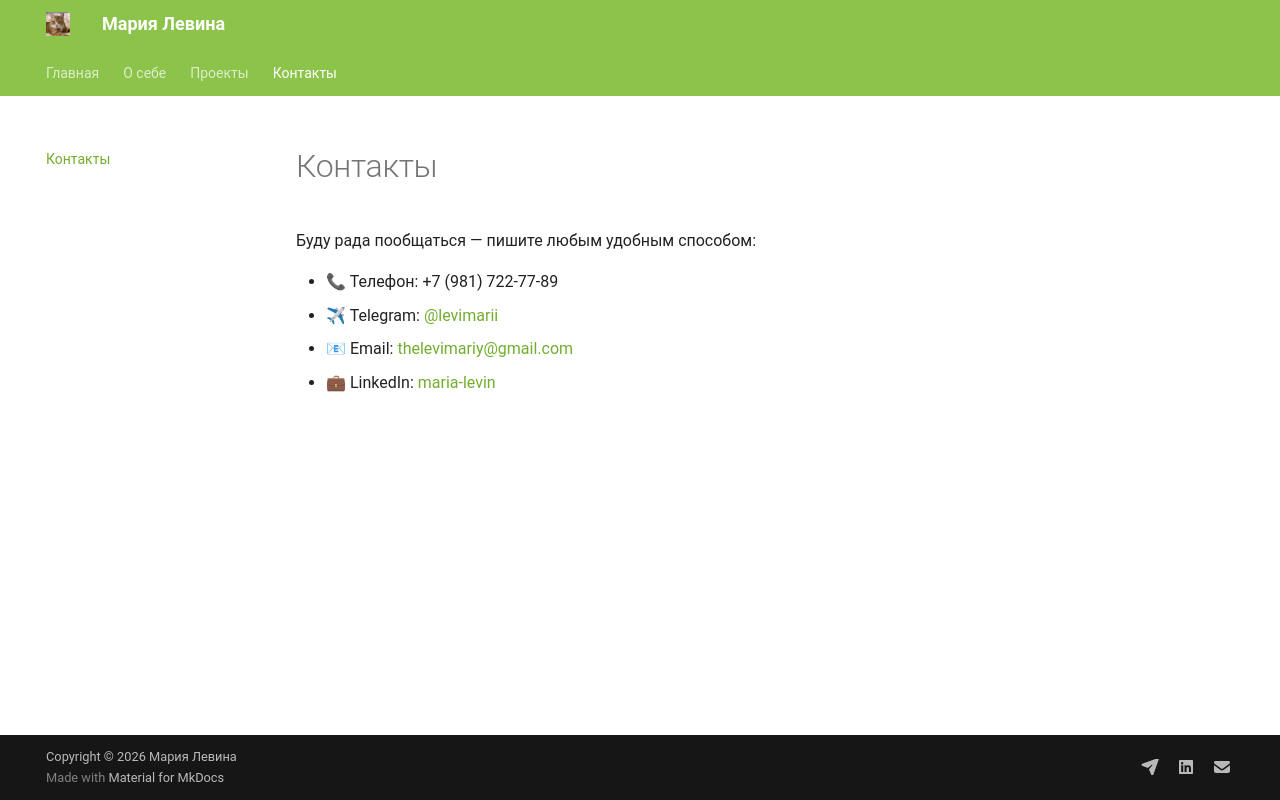

repository: LeviMari/devops-lab-levi · page: contacts/index.html · generator: mkdocs

# Контакты

Буду рада пообщаться — пишите любым удобным способом:

- 📞 Телефон: +7 (981) 722-77-89
- ✈ Telegram: [@levimarii](https://t.me/levimarii)
- 📧 Email: [thelevimariy@gmail.com](mailto:thelevimariy@gmail.com)
- 💼 LinkedIn: [maria-levin](http://www.linkedin.com/in/maria-levin-9b5754243)
